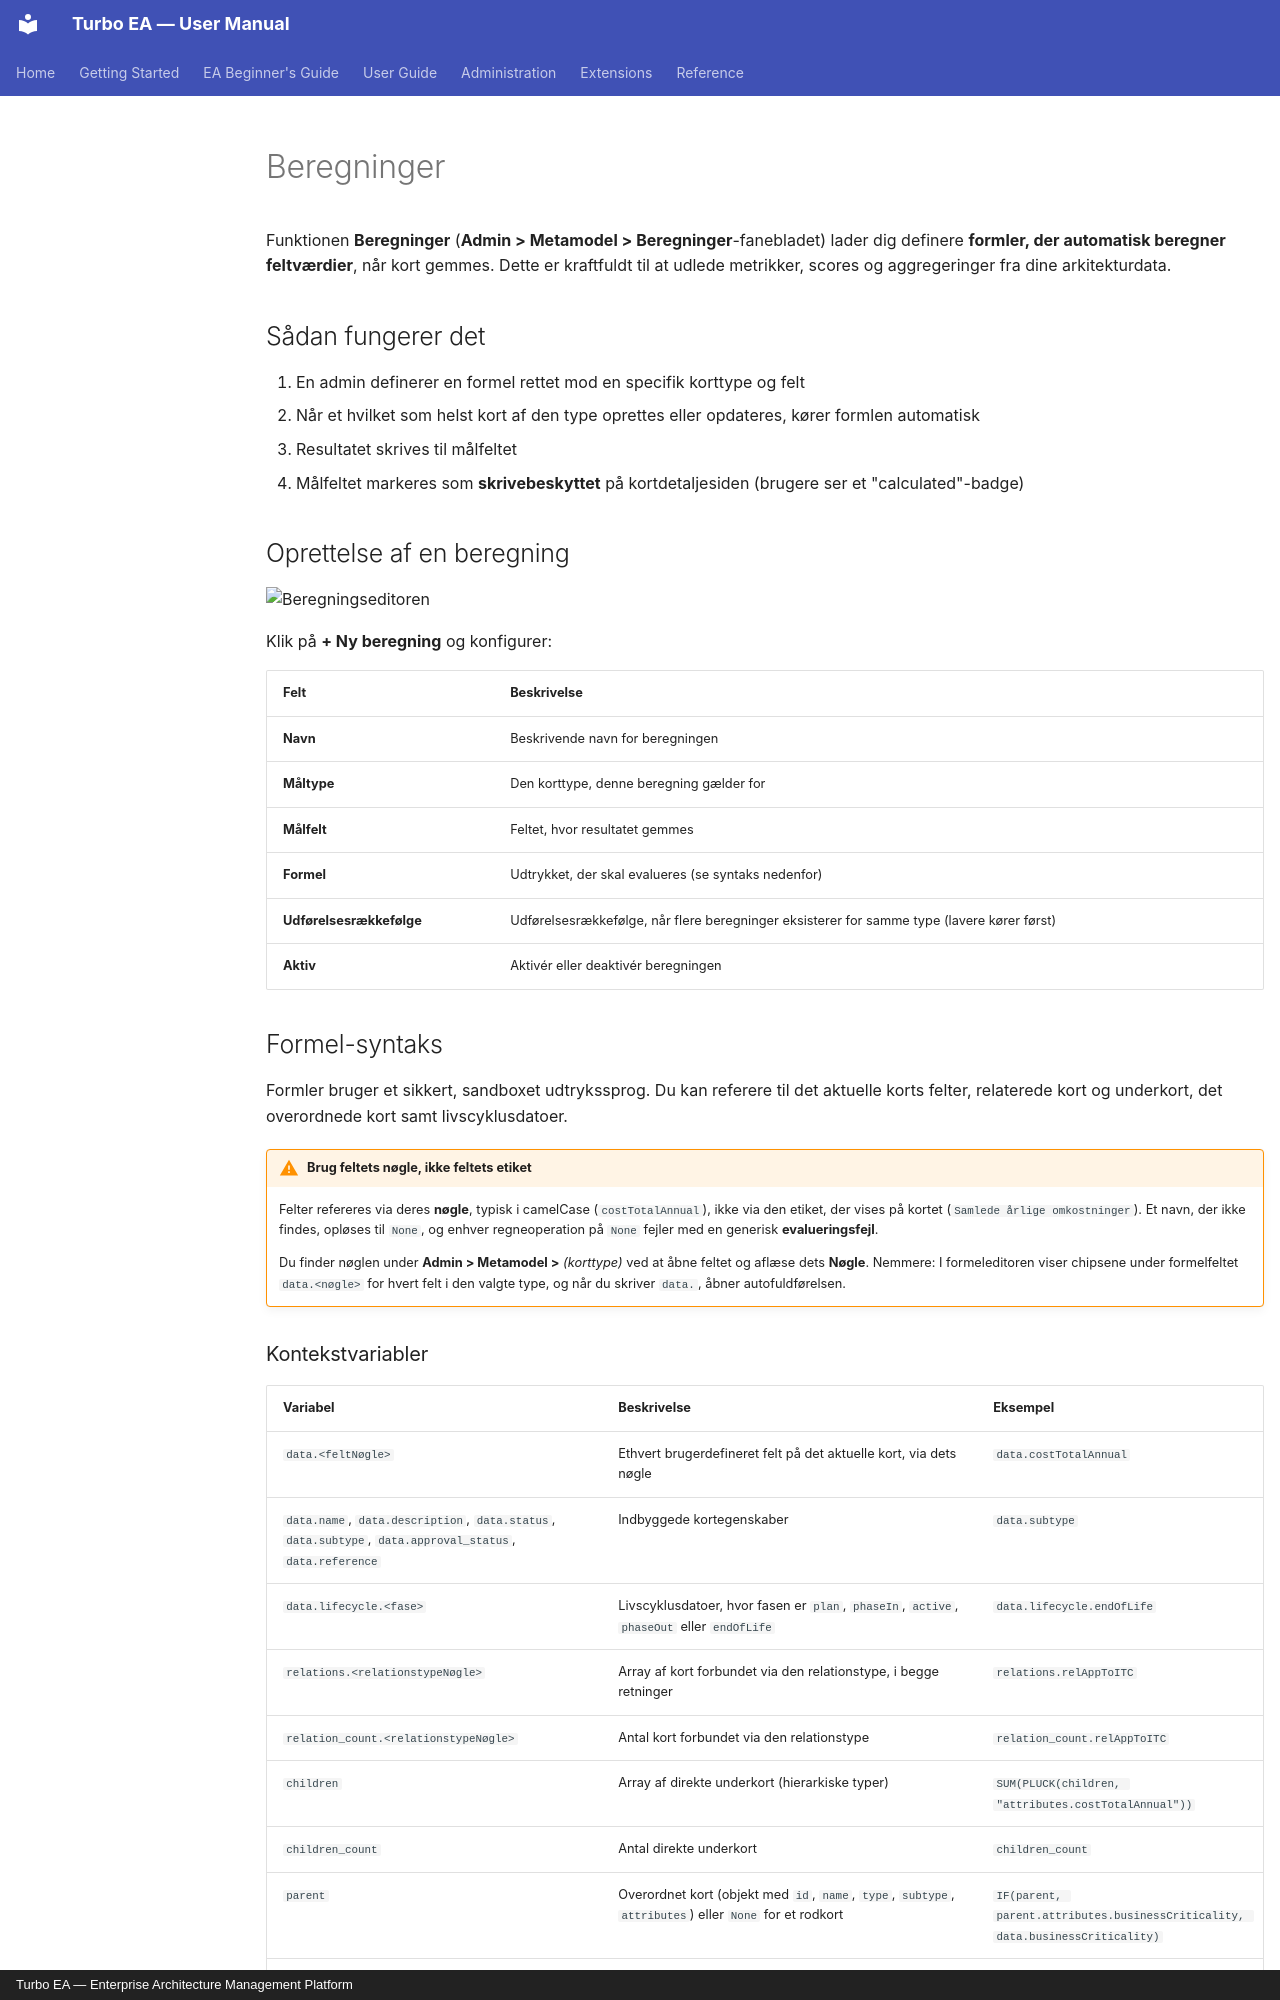

repository: vincentmakes/turbo-ea · page: admin/calculations.da/index.html · generator: mkdocs · copyright: Turbo EA — Enterprise Architecture Management Platform

# Beregninger

Funktionen **Beregninger** (**Admin > Metamodel > Beregninger**-fanebladet) lader dig definere **formler, der automatisk beregner feltværdier**, når kort gemmes. Dette er kraftfuldt til at udlede metrikker, scores og aggregeringer fra dine arkitekturdata.

## Sådan fungerer det

1. En admin definerer en formel rettet mod en specifik korttype og felt
2. Når et hvilket som helst kort af den type oprettes eller opdateres, kører formlen automatisk
3. Resultatet skrives til målfeltet
4. Målfeltet markeres som **skrivebeskyttet** på kortdetaljesiden (brugere ser et "calculated"-badge)

## Oprettelse af en beregning

![Beregningseditoren](../assets/img/da/83_admin_calculation_editor.png)

Klik på **+ Ny beregning** og konfigurer:

| Felt | Beskrivelse |
|-------|-------------|
| **Navn** | Beskrivende navn for beregningen |
| **Måltype** | Den korttype, denne beregning gælder for |
| **Målfelt** | Feltet, hvor resultatet gemmes |
| **Formel** | Udtrykket, der skal evalueres (se syntaks nedenfor) |
| **Udførelsesrækkefølge** | Udførelsesrækkefølge, når flere beregninger eksisterer for samme type (lavere kører først) |
| **Aktiv** | Aktivér eller deaktivér beregningen |

## Formel-syntaks

Formler bruger et sikkert, sandboxet udtrykssprog. Du kan referere til det aktuelle korts felter, relaterede kort og underkort, det overordnede kort samt livscyklusdatoer.

!!! warning "Brug feltets nøgle, ikke feltets etiket"
    Felter refereres via deres **nøgle**, typisk i camelCase (`costTotalAnnual`), ikke via den
    etiket, der vises på kortet (`Samlede årlige omkostninger`). Et navn, der ikke findes,
    opløses til `None`, og enhver regneoperation på `None` fejler med en generisk
    **evalueringsfejl**.

    Du finder nøglen under **Admin > Metamodel >** *(korttype)* ved at åbne feltet og aflæse
    dets **Nøgle**. Nemmere: I formeleditoren viser chipsene under formelfeltet
    `data.<nøgle>` for hvert felt i den valgte type, og når du skriver `data.`, åbner
    autofuldførelsen.

### Kontekstvariabler

| Variabel | Beskrivelse | Eksempel |
|----------|-------------|---------|
| `data.<feltNøgle>` | Ethvert brugerdefineret felt på det aktuelle kort, via dets nøgle | `data.costTotalAnnual` |
| `data.name`, `data.description`, `data.status`, `data.subtype`, `data.approval_status`, `data.reference` | Indbyggede kortegenskaber | `data.subtype` |
| `data.lifecycle.<fase>` | Livscyklusdatoer, hvor fasen er `plan`, `phaseIn`, `active`, `phaseOut` eller `endOfLife` | `data.lifecycle.endOfLife` |
| `relations.<relationstypeNøgle>` | Array af kort forbundet via den relationstype, i begge retninger | `relations.relAppToITC` |
| `relation_count.<relationstypeNøgle>` | Antal kort forbundet via den relationstype | `relation_count.relAppToITC` |
| `children` | Array af direkte underkort (hierarkiske typer) | `SUM(PLUCK(children, "attributes.costTotalAnnual"))` |
| `children_count` | Antal direkte underkort | `children_count` |
| `parent` | Overordnet kort (objekt med `id`, `name`, `type`, `subtype`, `attributes`) eller `None` for et rodkort | `IF(parent, parent.attributes.businessCriticality, data.businessCriticality)` |
| `hierarchy_level` | Dybden af det aktuelle kort i dets forælder-barn-hierarki (`1` = rod, ikke begrænset). `1` for ikke-hierarkiske korttyper | `hierarchy_level * 10` |

Relationstypens nøgle er nøglen fra **Admin > Metamodel > Relationer**, for eksempel
`relAppToITC` eller `relInitiativeToApp`. Retningen betyder ingenting: Et kort finder en
relationstype under den samme nøgle, uanset om det står i kilde- eller målenden. Arkiverede
kort er udeladt af `relations`, `relation_count` og `children`.
